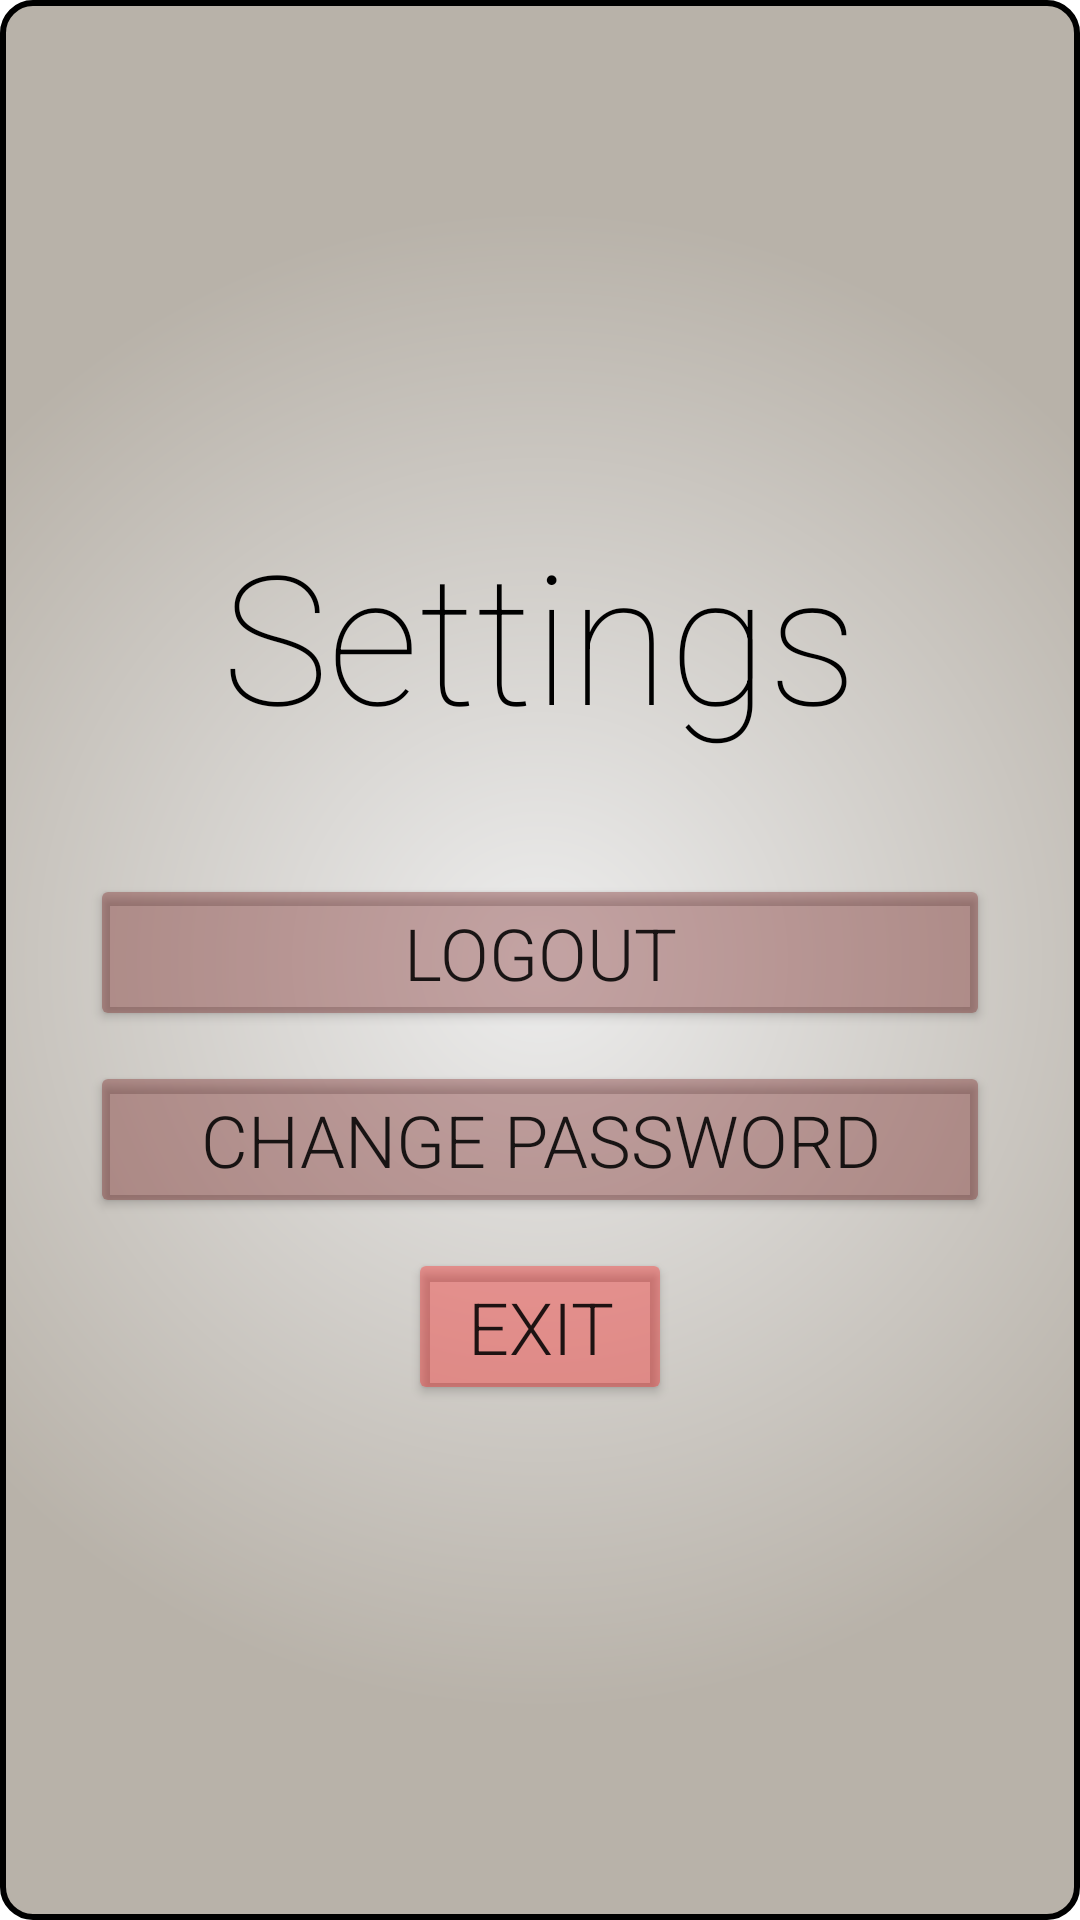

This screen was rendered from an Android layout file. Write that file and the resources it references.
<!-- AndroidManifest.xml: application theme Theme.WhatsApp_clone_test -->
<!-- res/layout/activity_settings.xml -->
<?xml version="1.0" encoding="utf-8"?>


<LinearLayout xmlns:android="http://schemas.android.com/apk/res/android"
    xmlns:app="http://schemas.android.com/apk/res-auto"
    xmlns:tools="http://schemas.android.com/tools"
    android:layout_width="match_parent"
    android:layout_height="match_parent"
    android:orientation="vertical"
    android:layout_gravity="center"
    android:gravity="center"
    android:background="@drawable/single_side_bar"
    android:textColor="@color/white"
    tools:context=".Settings">

    <LinearLayout
        android:layout_width="match_parent"
        android:layout_height="wrap_content"
        android:layout_gravity="center"
        android:layout_marginLeft="25dp"
        android:layout_marginRight="25dp"
        android:gravity="center"
        android:orientation="vertical">

        <TextView
            android:layout_width="wrap_content"
            android:layout_height="wrap_content"
            android:fontFamily="sans-serif-thin"
            android:paddingBottom="30dp"
            android:text="Settings"
            android:textColor="@color/black"
            android:textSize="60sp"
            app:layout_constraintBottom_toBottomOf="parent"
            app:layout_constraintEnd_toEndOf="parent"
            app:layout_constraintStart_toStartOf="parent"
            app:layout_constraintTop_toTopOf="parent" />


        <LinearLayout
            android:layout_width="match_parent"
            android:layout_height="wrap_content"
            android:orientation="vertical">


            <Button
                android:id="@+id/btnLogout"
                android:layout_width="match_parent"
                android:layout_height="wrap_content"
                android:layout_marginTop="10dp"
                android:layout_weight="1"
                android:backgroundTint="#526A0707"
                android:fontFamily="sans-serif-light"
                android:insetLeft="1dp"
                android:insetTop="1dp"
                android:insetRight="1dp"
                android:insetBottom="1dp"
                android:text="@string/logout"
                android:textSize="24sp" />

            <Button
                android:id="@+id/btnChangePass"
                android:layout_width="match_parent"
                android:layout_height="wrap_content"
                android:layout_marginTop="10dp"
                android:layout_weight="1"
                android:backgroundTint="#526A0707"
                android:fontFamily="sans-serif-light"
                android:insetLeft="1dp"
                android:insetTop="1dp"
                android:insetRight="1dp"
                android:insetBottom="1dp"
                android:text="@string/change_password"
                android:textSize="24sp" />

            <Button
                android:id="@+id/btnExitSettings"
                android:layout_width="wrap_content"
                android:layout_height="wrap_content"
                android:layout_gravity="center"
                android:layout_marginTop="10dp"
                android:layout_weight="1"
                android:backgroundTint="#52FF0000"
                android:fontFamily="sans-serif-light"
                android:insetLeft="1dp"
                android:insetTop="1dp"
                android:insetRight="1dp"
                android:insetBottom="1dp"
                android:text="@string/exit"
                android:textSize="24sp" />

        </LinearLayout>
    </LinearLayout>

</LinearLayout>
<!-- resources referenced by this layout -->
<resources>
  <color name="black">#FF000000</color>
  <color name="white">#FFFFFFFF</color>
  <!-- drawable single_side_bar (drawable) -->
  <shape xmlns:android="http://schemas.android.com/apk/res/android"
      android:shape="rectangle" >
      <corners android:radius="10dp" />
      <stroke android:width="2dp" android:color="@color/black" />
      <gradient
          android:startColor="#ededed"
          android:endColor="#B8B2A9"
          android:gradientRadius="250dp"
          android:type="radial"
          />
      <padding android:left="5dp" android:top="5dp"
          android:right="5dp" android:bottom="5dp" />
  </shape>
  <string name="change_password">Change Password</string>
  <string name="exit">exit</string>
  <string name="logout">logout</string>
  <style name="Theme.WhatsApp_clone_test" parent="Theme.MaterialComponents.DayNight.DarkActionBar">
          
          <item name="colorPrimary">@color/purple_500</item>
          <item name="colorPrimaryVariant">@color/purple_700</item>
          <item name="colorOnPrimary">@color/white</item>
          
          <item name="colorSecondary">@color/teal_200</item>
          <item name="colorSecondaryVariant">@color/teal_700</item>
          <item name="colorOnSecondary">@color/black</item>
          
          <item name="android:statusBarColor" tools:targetApi="l">?attr/colorPrimaryVariant</item>
          
      </style>
  <color name="purple_500">#FF6200EE</color>
  <color name="purple_700">#FF3700B3</color>
  <color name="teal_200">#FF03DAC5</color>
  <color name="teal_700">#FF018786</color>
</resources>
